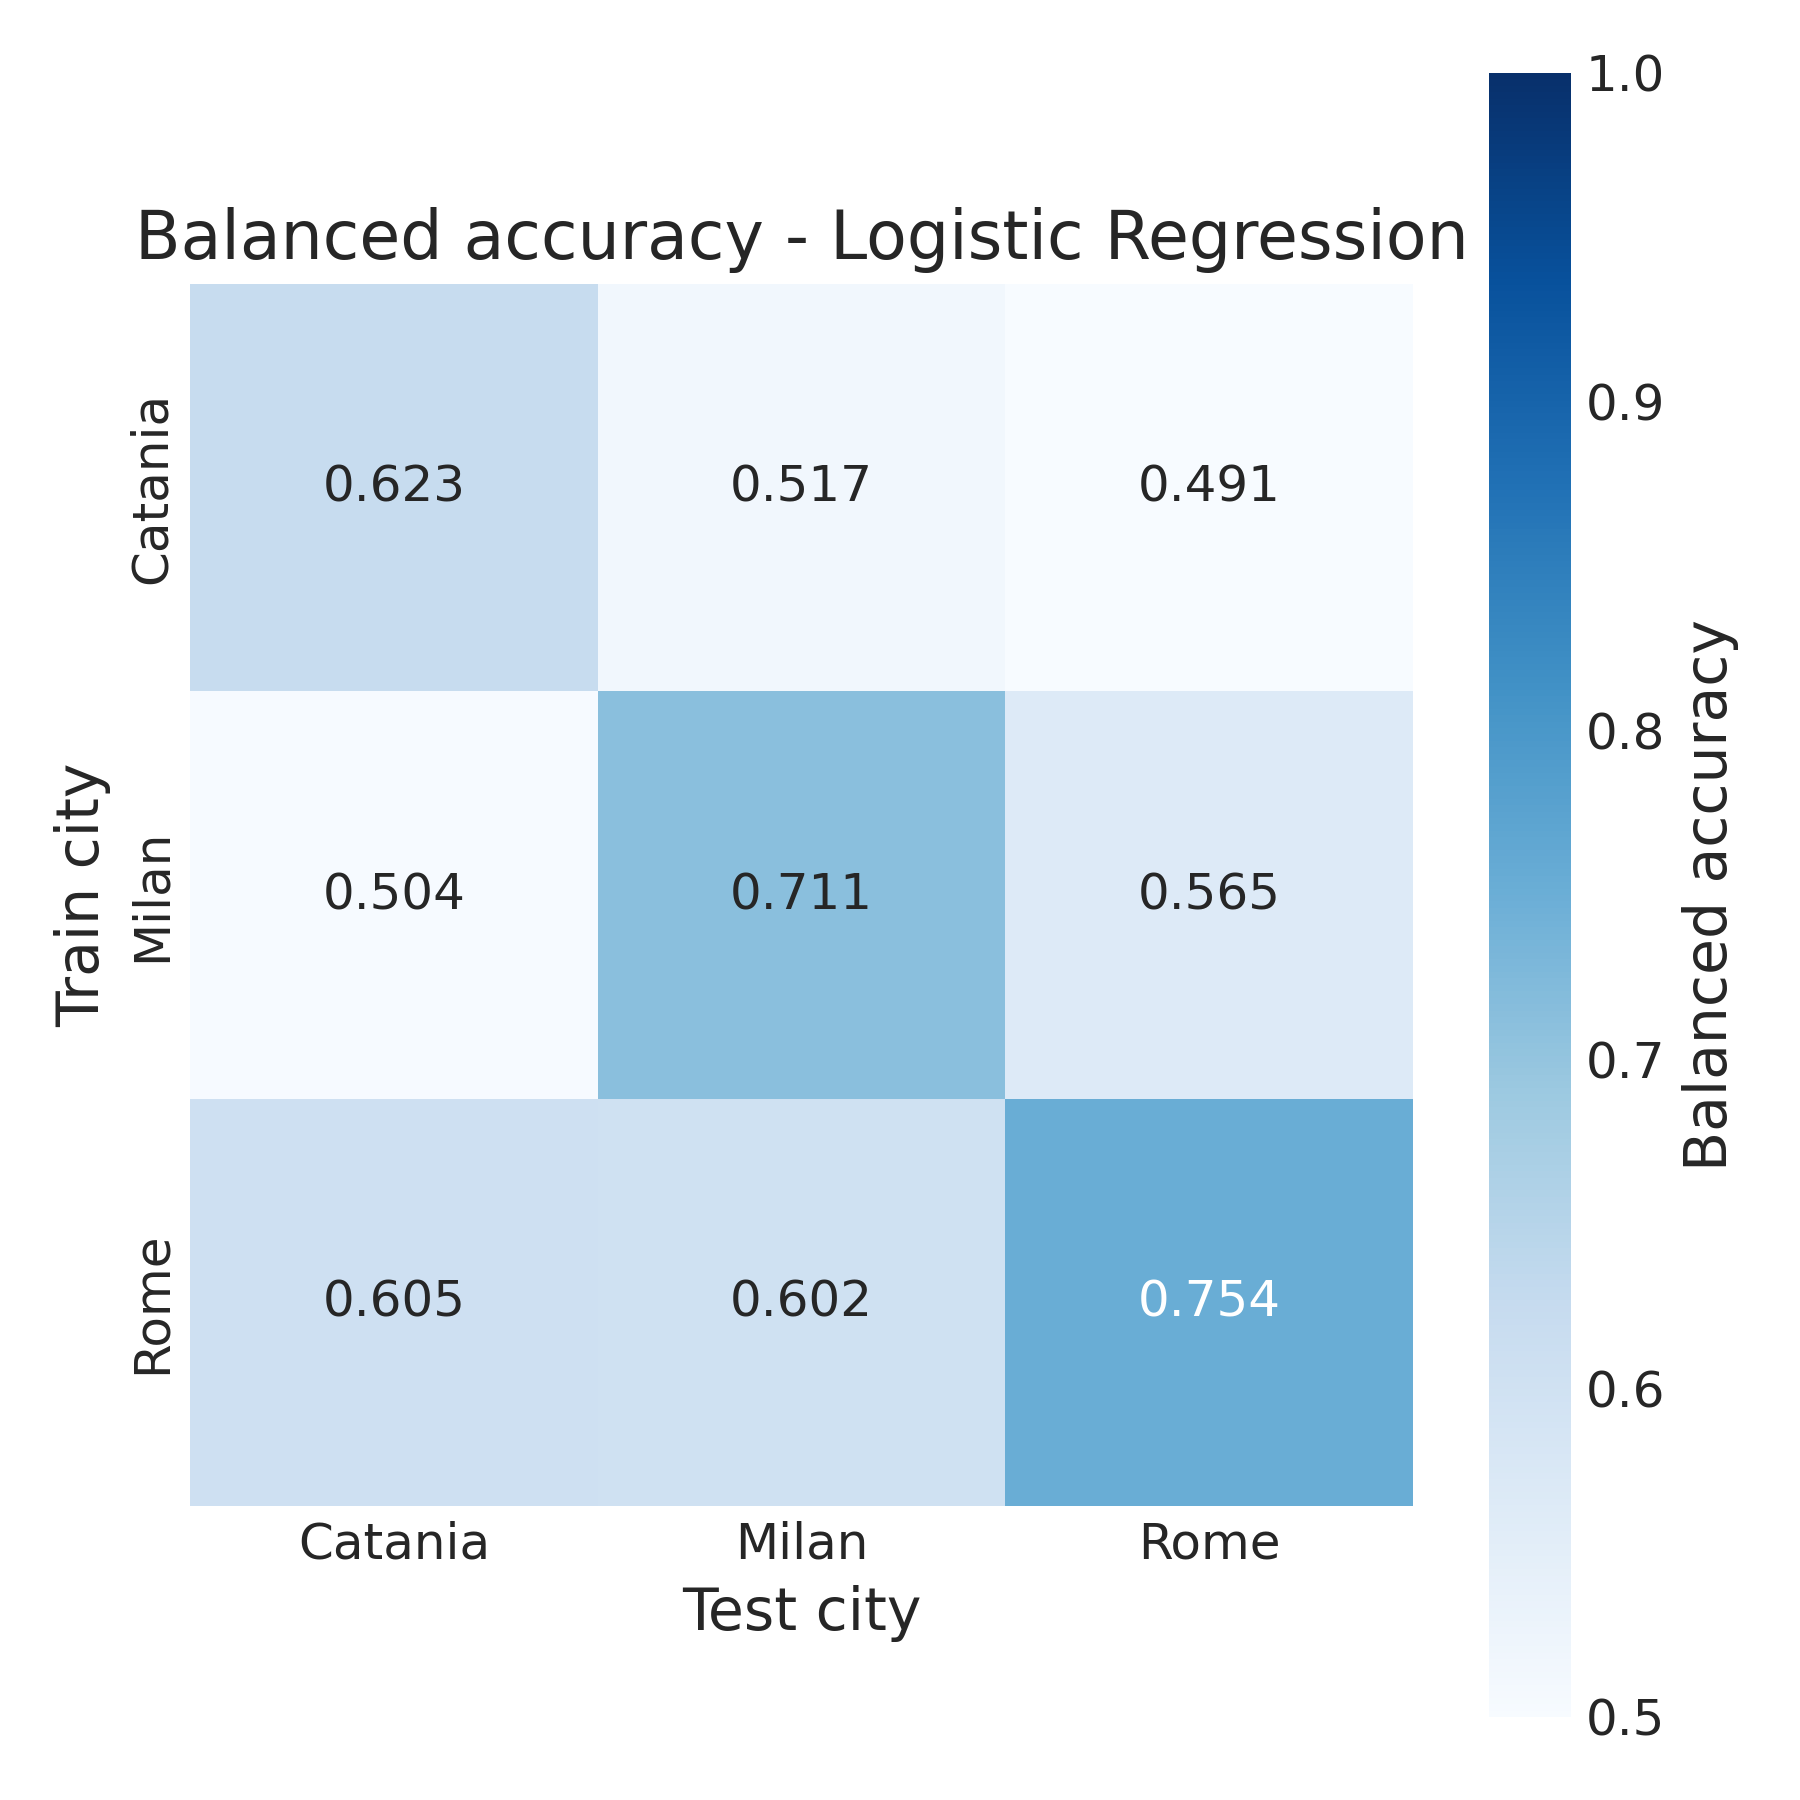

The table this chart was drawn from, first rows:
, Catania, Milan, Rome
Catania, 0.6226, 0.5167, 0.491
Milan, 0.5036, 0.7112, 0.5648
Rome, 0.6048, 0.6019, 0.7538
